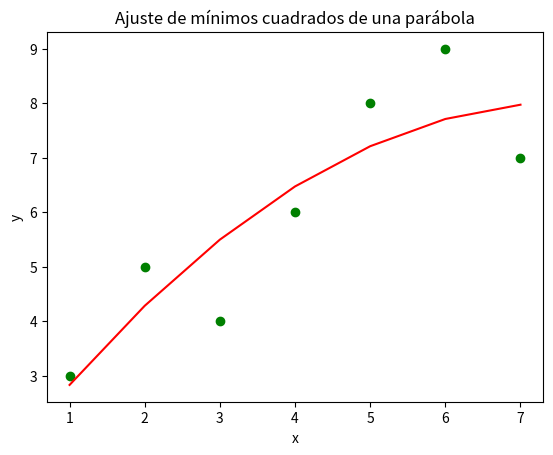

Generate this figure with matplotlib:
import numpy as np
import matplotlib.pyplot as plt

#Datos a los que vamos a aproximar 
x = np.array([1, 2, 3, 4, 5, 6, 7])
y = np.array([3, 5, 4, 6, 8, 9, 7])

#Obtenemos los valores de los coeficientes a y b
#Utilizando el metodo de los mínimos cuadrados
a, b, c = np.polyfit(x, y, 2)

#Obtenemos los puntos para graficar la parábola aprox
puntos = a * (x**2) + b * x + c

#Imprimimos los puntos originales y la parábola
plt.scatter(x, y, color='green')
plt.plot(x, puntos, color='red')
plt.title('Ajuste de mínimos cuadrados de una parábola')
plt.xlabel('x')
plt.ylabel('y')
plt.show()
